Run: headless pygame with SDL's dummy video driver; simulated clock (each Clock.tick advances the game by its frame time, no real sleeping); random seed 0; keys injected as events and as key.get_pressed() state; no mouse input.
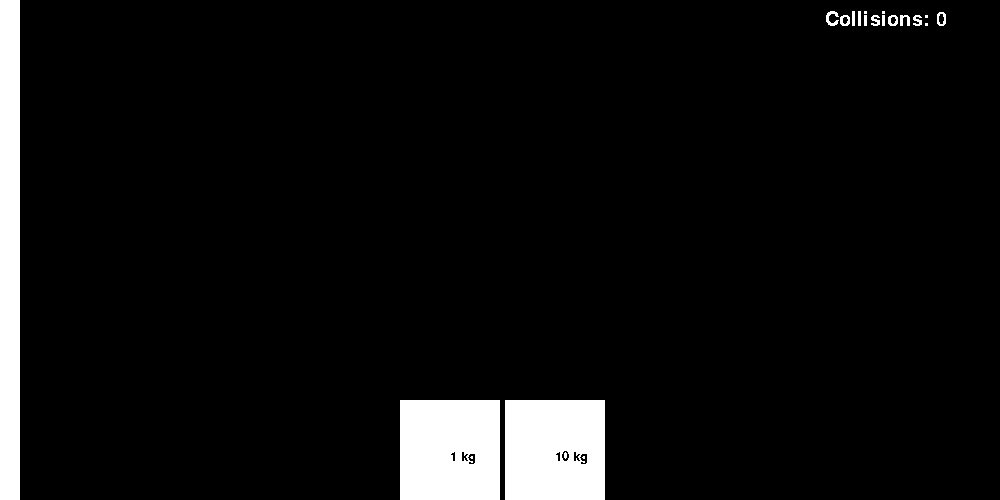
Frame 1 of 4 · flips 1–60 · no input
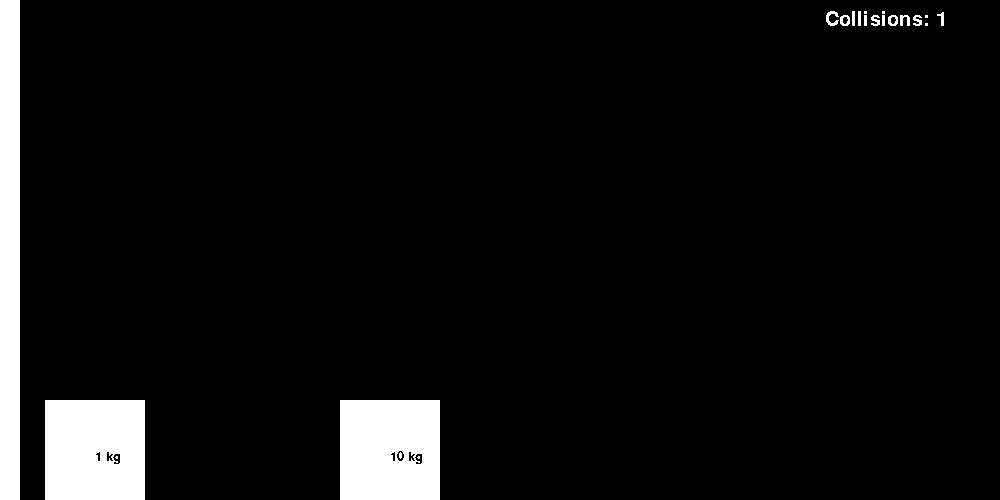
Frame 2 of 4 · flips 61–180 · tapped SPACE, RETURN · held RIGHT (→), D
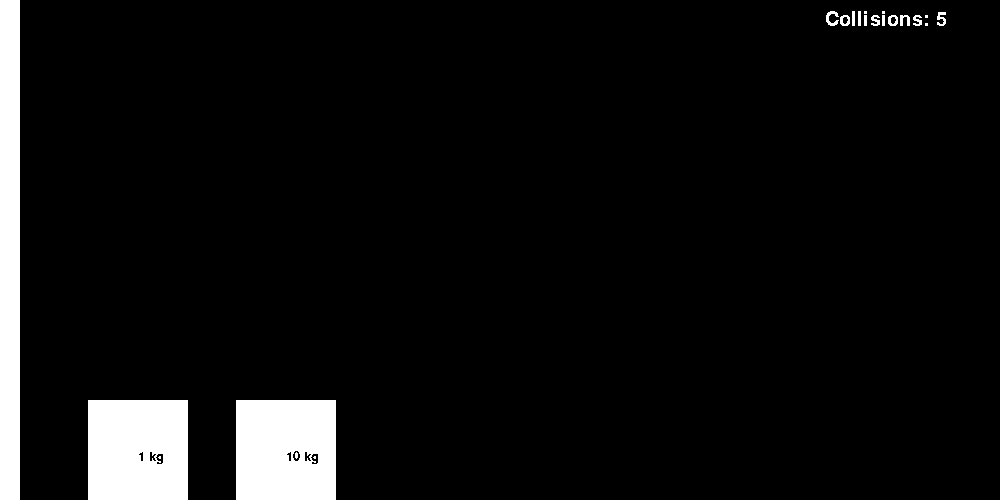
Frame 3 of 4 · flips 181–300 · held DOWN (↓), S
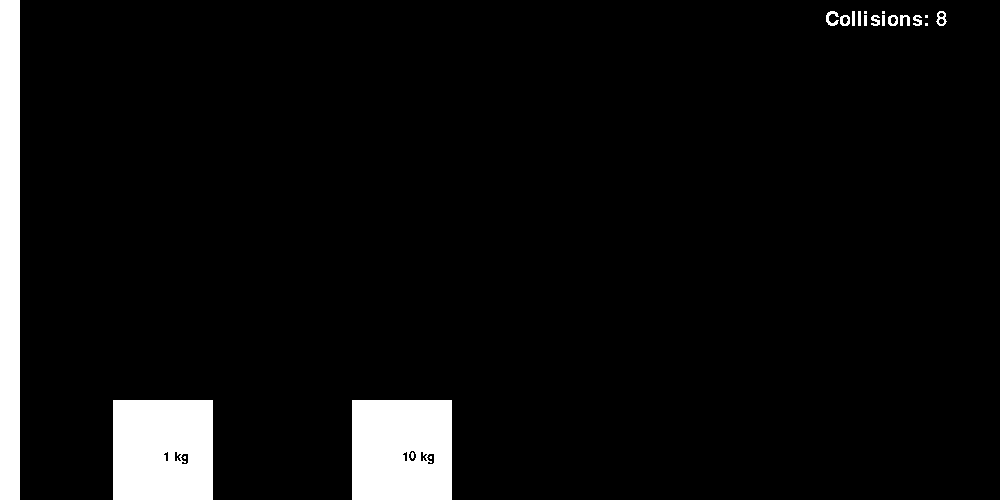
Frame 4 of 4 · flips 301–420 · held LEFT (←), A, UP (↑), W

The pygame program that drew these frames:

import pygame

pygame.init()
WIDTH, HEIGHT = (1000, 500)
WHITE = (255, 255, 255)
BLACK = (0, 0, 0)
win = pygame.display.set_mode((WIDTH, HEIGHT))
pygame.display.set_caption("Collision Simulation")

# dimensions of box1
mass1 = 10
x1 = 600
y1 = 400
dx1 = -5
width1 = 100
height1 = 100


# dimensions of box2
mass2 = 1
x2 = 400
y2 = 400
dx2 = 0
width2 = 100
height2 = 100

# dimensions of wall
x3 = 0
y3 = 0
width3 = 20
height3 = 500

# collision counter
collisions = 0

FPS = 60
run = True
clock = pygame.time.Clock()

while run:
    clock.tick(FPS)

    for event in pygame.event.get():
        if event.type == pygame.QUIT:
            run = False

    win.fill((0, 0, 0))
    box1 = pygame.draw.rect(win, WHITE, (int(x1), y1, width1, height1))
    box2 = pygame.draw.rect(win, WHITE, (int(x2), y2, width2, height2))
    wall = pygame.draw.rect(win, WHITE, (x3, y3, width3, height3))
    pygame.font.init()
    header = pygame.font.SysFont(pygame.font.get_default_font(), 30)
    boxlabel = pygame.font.SysFont(pygame.font.get_default_font(), 20)
    collisionslabel = header.render('Collisions: ' + str(collisions), False, WHITE)
    box1label = boxlabel.render(str(mass1) + ' kg', False, BLACK)
    box2label = boxlabel.render(str(mass2) + ' kg', False, BLACK)
    win.blit(collisionslabel, (825, 10))
    win.blit(box1label, box1.center)
    win.blit(box2label, box2.center)

    # update position with direction
    x1 += dx1
    x2 += dx2

    # check bounds
    if x1 <= width3:
        collisions += 1
        dx1 = -dx1
    pygame.display.update()
    if x2 <= width3:
        collisions += 1
        dx2 = -dx2
    pygame.display.update()
    if x1 - x2 <= box2.width:
        collisions += 1
        temp = dx1
        dx1 = ((mass1 - mass2) / (mass1 + mass2)) * dx1 + ((2 * mass2) / (mass1 + mass2)) * dx2
        dx2 = ((2 * mass1) / (mass1 + mass2)) * temp + ((mass2 - mass1) / (mass1 + mass2)) * dx2
    pygame.display.update()
